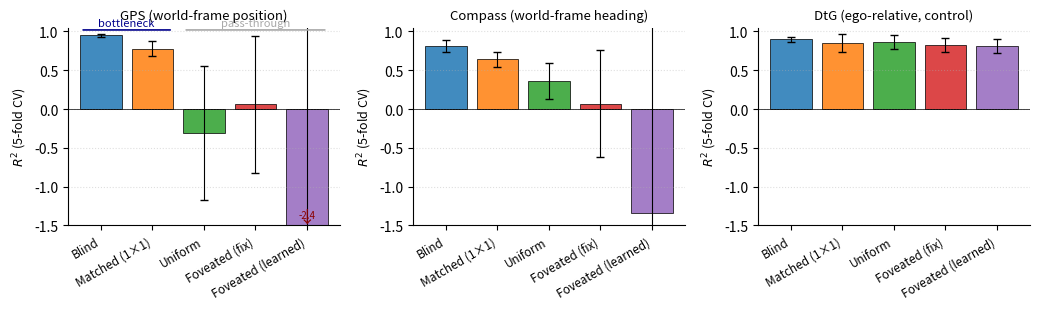

Python code for this plot: (Note: this script raises an exception after producing the figure.)
"""
Hero figure for the encoder-bottleneck → LSTM spatial compensation finding.

3 panels (GPS / compass / DtG), each with 5 bars ordered by bottleneck severity.
Values from scripts/probing/ det-analysis 5-fold CV.

Output: docs/NeurIPS_2026/fig/h1_bottleneck.pdf
"""
import numpy as np
import matplotlib
matplotlib.use("Agg")
import matplotlib.pyplot as plt

# 5-fold CV results from deterministic probe
# (condition, GPS R² mean, GPS R² std, compass mean, compass std, DtG mean, DtG std)
DATA = [
    ("Blind",           +0.95, 0.02, +0.81, 0.08, +0.90, 0.03),
    ("Matched (1×1)",   +0.78, 0.10, +0.64, 0.10, +0.85, 0.12),
    ("Uniform",         -0.31, 0.86, +0.36, 0.23, +0.86, 0.09),
    ("Foveated (fix)",  +0.06, 0.88, +0.07, 0.69, +0.82, 0.09),
    ("Foveated (learned)",     -2.43, 3.98, -1.34, 3.14, +0.81, 0.09),
]

# Clip to [-1.5, 1] for visibility; mark sentinels with arrows/patterns
CLIP_MIN = -1.5
labels = [d[0] for d in DATA]
gps_mean = np.array([d[1] for d in DATA])
gps_std  = np.array([d[2] for d in DATA])
comp_mean = np.array([d[3] for d in DATA])
comp_std  = np.array([d[4] for d in DATA])
dtg_mean = np.array([d[5] for d in DATA])
dtg_std  = np.array([d[6] for d in DATA])

colors = ["#1f77b4", "#ff7f0e", "#2ca02c", "#d62728", "#9467bd"]

fig, axes = plt.subplots(1, 3, figsize=(10.5, 3.2), sharey=False)

x = np.arange(len(labels))

for ax, (mean, std, tname) in zip(axes, [
    (gps_mean, gps_std, "GPS (world-frame position)"),
    (comp_mean, comp_std, "Compass (world-frame heading)"),
    (dtg_mean, dtg_std, "DtG (ego-relative, control)"),
]):
    mean_clipped = np.clip(mean, CLIP_MIN, 1.0)
    clipped_mask = mean < CLIP_MIN
    # Bars
    bars = ax.bar(x, mean_clipped, yerr=std,
                  color=colors, alpha=0.85, edgecolor="black", linewidth=0.6,
                  capsize=3, error_kw={"linewidth": 0.8})
    # Mark clipped bars with downward arrow
    for i, (m, c) in enumerate(zip(mean, clipped_mask)):
        if c:
            ax.annotate(f"{m:.1f}", (i, CLIP_MIN + 0.1),
                        ha="center", fontsize=7, color="darkred")
            ax.annotate("↓", (i, CLIP_MIN + 0.05), ha="center",
                        fontsize=12, color="darkred")
    ax.axhline(0, color="black", linewidth=0.5, linestyle="-")
    ax.set_ylim(CLIP_MIN, 1.05)
    ax.set_xticks(x)
    ax.set_xticklabels(labels, rotation=30, ha="right", fontsize=8.5)
    ax.set_title(tname, fontsize=9.5)
    ax.set_ylabel("$R^2$ (5-fold CV)", fontsize=9)
    ax.grid(axis="y", linestyle=":", alpha=0.4)
    ax.spines["top"].set_visible(False)
    ax.spines["right"].set_visible(False)

# Bracket "bottleneck" and "pass-through" groups on the GPS panel
ax0 = axes[0]
ax0.annotate("", xy=(1.4, 1.02), xytext=(-0.4, 1.02),
             arrowprops=dict(arrowstyle="-", lw=1.2, color="darkblue"))
ax0.annotate("bottleneck", xy=(0.5, 1.04), ha="center", va="bottom",
             fontsize=8, color="darkblue")
ax0.annotate("", xy=(4.4, 1.02), xytext=(1.6, 1.02),
             arrowprops=dict(arrowstyle="-", lw=1.2, color="darkgray"))
ax0.annotate("pass-through", xy=(3.0, 1.04), ha="center", va="bottom",
             fontsize=8, color="darkgray")

plt.tight_layout()

import os
out_dir = os.path.join(os.path.dirname(os.path.abspath(__file__)), "..", "..",
                      "docs", "NeurIPS_2026", "fig")
os.makedirs(out_dir, exist_ok=True)
out_path = os.path.join(out_dir, "h1_bottleneck.pdf")
plt.savefig(out_path, bbox_inches="tight", dpi=150)
print(f"Wrote {out_path}")
